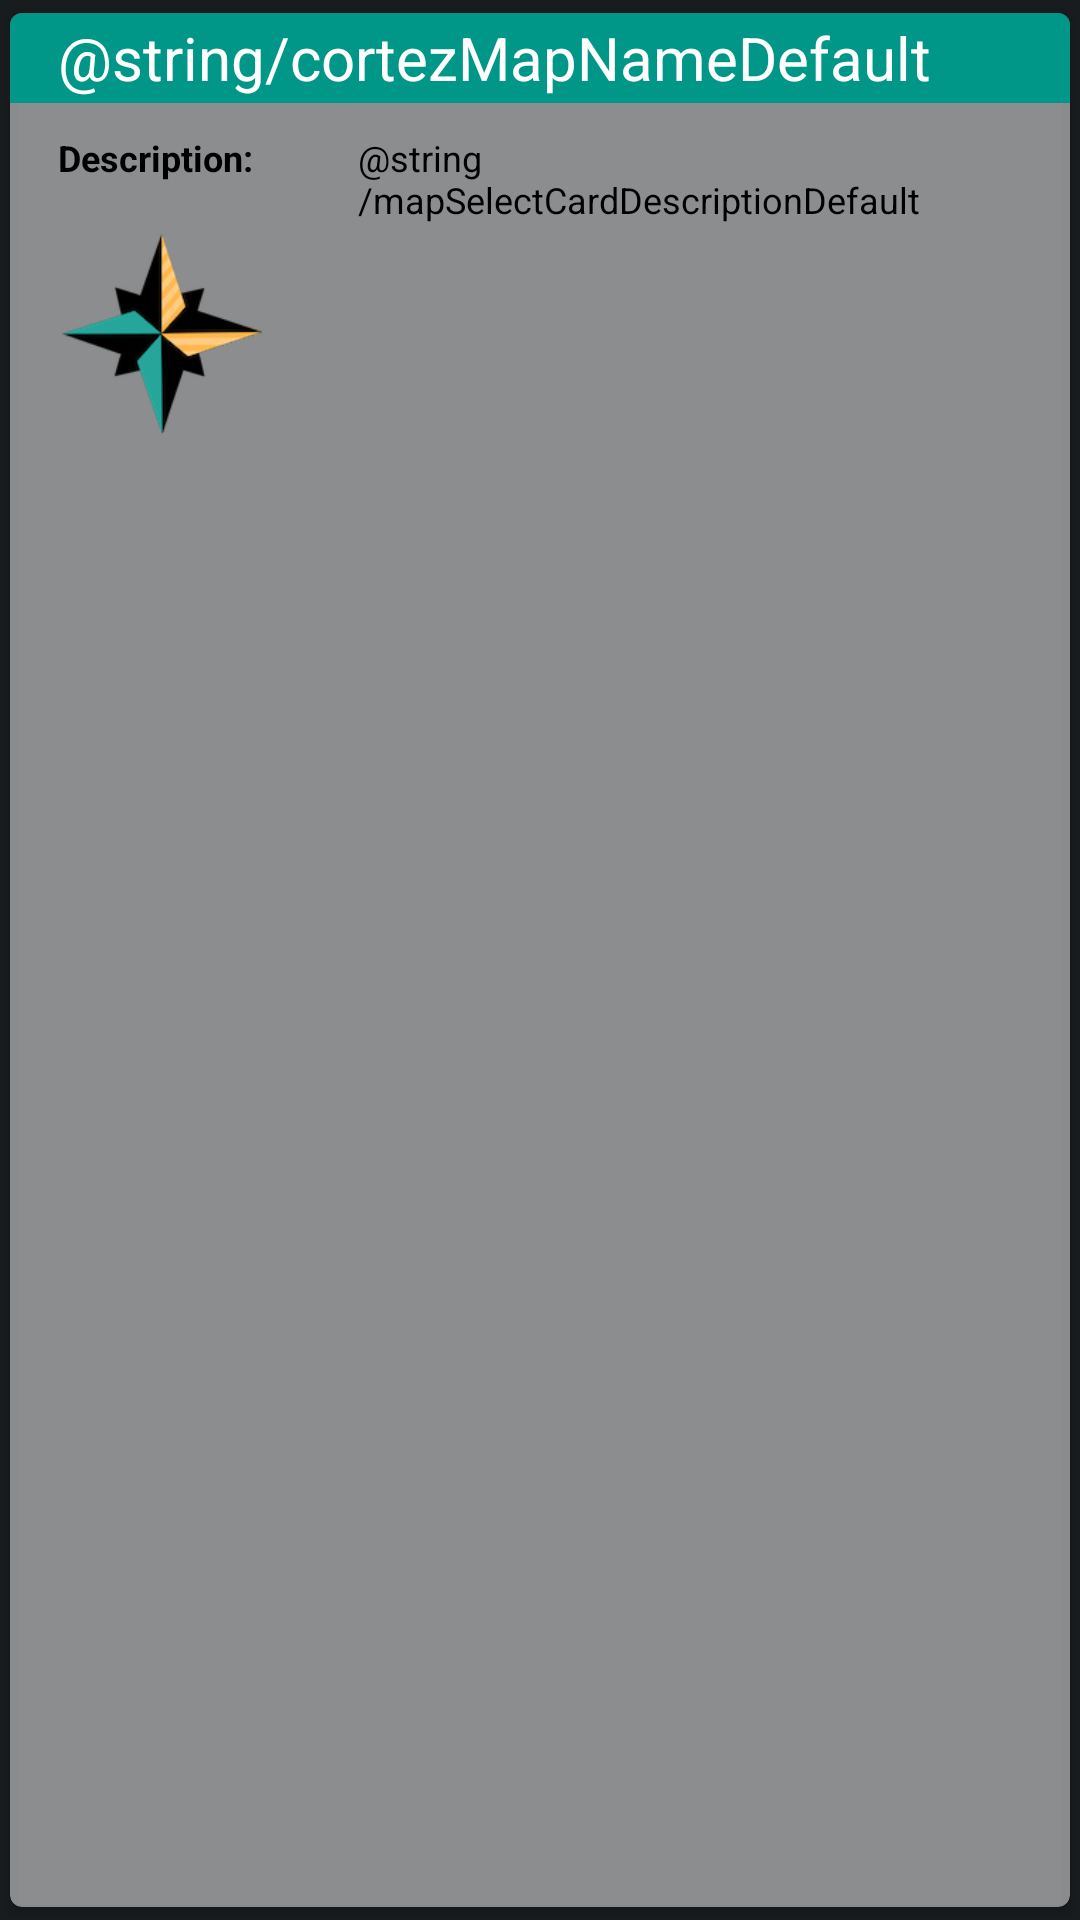

This screen was rendered from an Android layout file. Write that file and the resources it references.
<!-- AndroidManifest.xml: application theme AppTheme.MainActivity -->
<!-- res/layout/map_select_card.xml -->
<?xml version="1.0" encoding="utf-8"?>
<android.support.v7.widget.CardView
    xmlns:card_view="http://schemas.android.com/apk/res-auto"
    xmlns:android="http://schemas.android.com/apk/res/android"
    android:id="@+id/map_select_card_view"
    android:layout_width="match_parent"
    android:layout_height="wrap_content"
    card_view:cardCornerRadius="4dip"
    card_view:cardBackgroundColor="@color/backgroundTransparency"
    card_view:theme="@style/AppTheme.MapSelectActivity"
    card_view:cardUseCompatPadding="true">

    <RelativeLayout
        android:layout_width="match_parent"
        android:layout_height="match_parent">

        <TextView
            android:id="@+id/map_select_card_title"
            android:layout_width="match_parent"
            android:layout_height="30dip"
            android:background="@color/bkg_card"
            android:text="@string/cortezMapNameDefault"
            android:paddingStart="16dip"
            android:paddingEnd="16dip"
            android:gravity="center_vertical"
            android:textColor="@color/text_primary"
            android:textSize="20sp"
            android:singleLine="true" />

        <ImageView
            android:id="@+id/map_select_card_mapicon"
            android:layout_width="100dip"
            android:layout_height="100dip"
            android:paddingStart="16dip"
            android:paddingEnd="16dip"
            android:src="@mipmap/logo"
            android:layout_below="@+id/map_select_card_txtDescription"
            android:layout_alignParentStart="true" />

        <TextView
            android:id="@+id/map_select_card_txtDescription"
            android:layout_width="wrap_content"
            android:layout_height="wrap_content"
            android:text="Description: "
            android:paddingStart="16dip"
            android:paddingEnd="16dip"
            android:textColor="@android:color/black"
            android:gravity="center_vertical"
            android:textSize="12sp"
            android:layout_below="@id/map_select_card_title"
            android:layout_marginTop="10dip"
            android:textStyle="bold" />

        <TextView
            android:id="@+id/map_select_card_txtDescriptionMessage"
            android:layout_width="wrap_content"
            android:layout_height="wrap_content"
            android:text="@string/mapSelectCardDescriptionDefault"
            android:paddingStart="16dip"
            android:paddingEnd="16dip"
            android:paddingBottom="16dip"
            android:textColor="@android:color/black"
            android:textSize="12sp"
            android:layout_alignTop="@+id/map_select_card_txtDescription"
            android:layout_alignParentEnd="true"
            android:layout_toEndOf="@+id/map_select_card_txtDescription" />

    </RelativeLayout>

</android.support.v7.widget.CardView>
<!-- resources referenced by this layout -->
<resources>
  <color name="backgroundTransparency">#7fffffff</color>
  <color name="bkg_card">#009688</color>
  <color name="text_primary">#FFFFFF</color>
  <!-- mipmap logo: png bitmap (mipmap-xxhdpi, 16935 bytes) -->
  <style name="AppTheme.MapSelectActivity" parent="AppTheme.MainActivity">
          <item name="android:textColorPrimary">@android:color/white</item>
          <item name="android:textColorPrimaryInverse">@android:color/black</item>
          <item name="android:textColorSecondary">@color/secondary_text_dark</item>
          <item name="android:textColorSecondaryInverse">@color/secondary_text_light</item>
      </style>
  <style name="AppTheme.MainActivity" parent="android:Theme.DeviceDefault">
          <item name="colorPrimary">@color/colorPrimary</item>
          <item name="colorPrimaryDark">@color/colorPrimaryDark</item>
          <item name="colorAccent">@color/colorAccent</item>
      </style>
  <color name="secondary_text_dark">#5fffffff</color>
  <color name="secondary_text_light">#5f000000</color>
  <color name="colorPrimary">#009688</color>
  <color name="colorPrimaryDark">#00796b</color>
  <color name="colorAccent">#ff9e80</color>
</resources>
